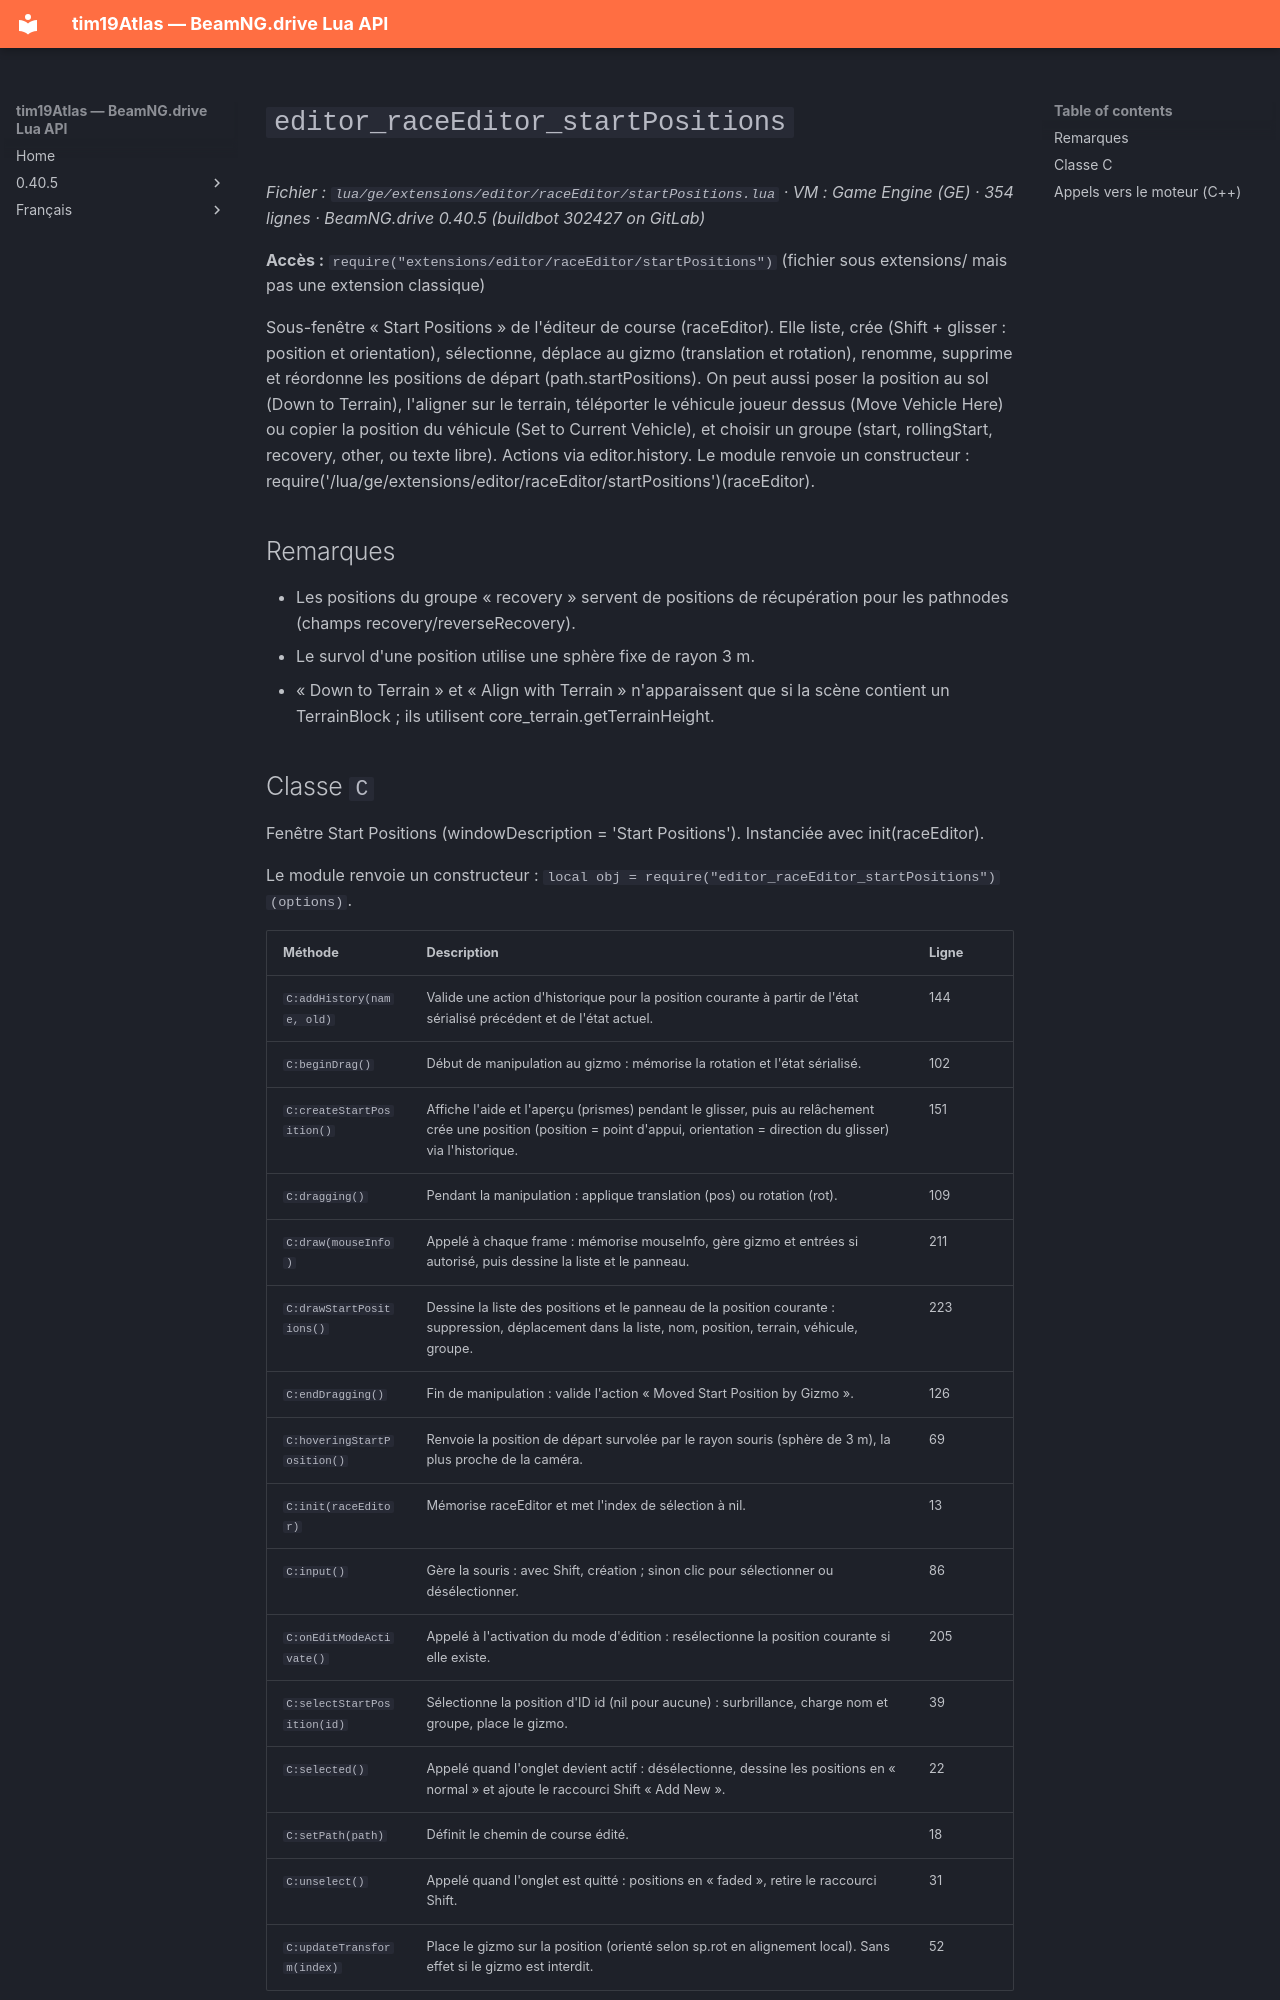

repository: Tim0219800/beamng-lua-atlas · page: fr/0.40.5/ge/extensions/editor/raceEditor/startPositions.html · generator: mkdocs

# `editor_raceEditor_startPositions`

*Fichier : `lua/ge/extensions/editor/raceEditor/startPositions.lua` · VM : Game Engine (GE) · 354 lignes · BeamNG.drive 0.40.5 (buildbot 302427 on GitLab)*

**Accès :** `require("extensions/editor/raceEditor/startPositions")` (fichier sous extensions/ mais pas une extension classique)

Sous-fenêtre « Start Positions » de l'éditeur de course (raceEditor). Elle liste, crée (Shift + glisser : position et orientation), sélectionne, déplace au gizmo (translation et rotation), renomme, supprime et réordonne les positions de départ (path.startPositions). On peut aussi poser la position au sol (Down to Terrain), l'aligner sur le terrain, téléporter le véhicule joueur dessus (Move Vehicle Here) ou copier la position du véhicule (Set to Current Vehicle), et choisir un groupe (start, rollingStart, recovery, other, ou texte libre). Actions via editor.history. Le module renvoie un constructeur : require('/lua/ge/extensions/editor/raceEditor/startPositions')(raceEditor).

## Remarques

- Les positions du groupe « recovery » servent de positions de récupération pour les pathnodes (champs recovery/reverseRecovery).
- Le survol d'une position utilise une sphère fixe de rayon 3 m.
- « Down to Terrain » et « Align with Terrain » n'apparaissent que si la scène contient un TerrainBlock ; ils utilisent core_terrain.getTerrainHeight.
